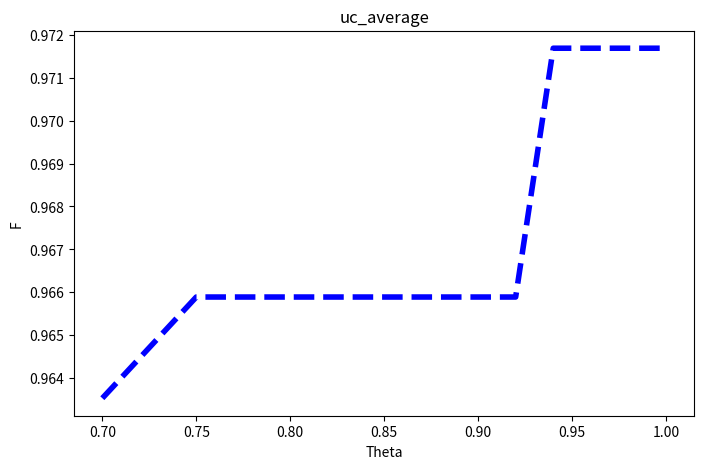

Python code for this plot: (Note: this script raises an exception after producing the figure.)
import numpy as np
import matplotlib.pyplot as plt

# x = [0.85, 0.9, 0.92, 0.94, 0.95, 0.96, 0.98, 1]
page_y = np.array([0.9672619047619048, 0.9694940476190477, 0.9706717123935666, 0.9694940476190477, 0.96875, 0.9686379928315412, 0.9672619047619048, 0.9787798408488063])
year_y = np.array([0.9955357142857143, 0.9955357142857143, 0.9971617786187322, 0.9962797619047619, 0.9962797619047619, 0.996415770609319, 0.9933035714285714, 0.9973474801061007])
Volume_y = np.array([0.9866071428571429, 0.9858630952380952, 0.9867549668874173, 0.9858630952380952, 0.9858630952380952, 0.9865591397849462, 0.9866071428571429, 0.9840848806366048])
title_y = np.array([0.7663690476190477, 0.7782738095238095, 0.7701040681173131, 0.7730654761904762, 0.7730654761904762,  0.7625448028673835, 0.7648809523809523, 0.7639257294429708])
author_y = np.array([0.7700892857142857, 0.7745535714285714, 0.7691579943235572, 0.7693452380952381, 0.7700892857142857, 0.7616487455197133, 0.765625, 0.7851458885941645])
journal_y = np.array([0.8995535714285714, 0.9174107142857143, 0.9167455061494797, 0.9166666666666666, 0.9166666666666666, 0.910394265232975, 0.9084821428571429, 0.9045092838196287])
complete_y = np.array([0.7261904761904762, 0.7366071428571429, 0.7322611163670766, 0.7313988095238095, 0.7313988095238095, 0.7204301075268817, 0.7217261904761905, 0.7294332723948812])
time = np.array([311.23863200000005, 306.438311, 317.073854, 314.510430, 316.377596, 311.102754, 317.889069, 314.057467])
time2 = np.array([311.23863200000005, 312.3530420000002, 311.4936539999999, 312.4419459999999, 311.582534, 311.152699, 311.33435199999997, 311.68091499999997])
complete_apt = (complete_y * 100) / time

average = np.array([ 0.96353263 , 0.96589058 , 0.96589058 , 0.96589058 , 0.96589058 , 0.96589058,
  0.96589058,  0.96589058 , 0.97168758 , 0.97168758  ,0.97168758 , 0.97168758])
x = [0.7, 0.75, 0.8, 0.84, 0.86, 0.88, 0.9, 0.92, 0.94, 0.96, 0.98, 1]

pic_name = 'uc_average'

plt.figure(figsize=(8, 5)) #创建绘图对象
plt.plot(x, average, "b--", linewidth=4)   #在当前绘图对象绘图（X轴，Y轴，蓝色虚线，线宽度
plt.xlabel("Theta") #X轴标签
plt.ylabel("F")  #Y轴标签
plt.title(pic_name) #图标题
plt.savefig("pub_pic/" + pic_name + ".pdf") #保存图
plt.show()  #显示图

